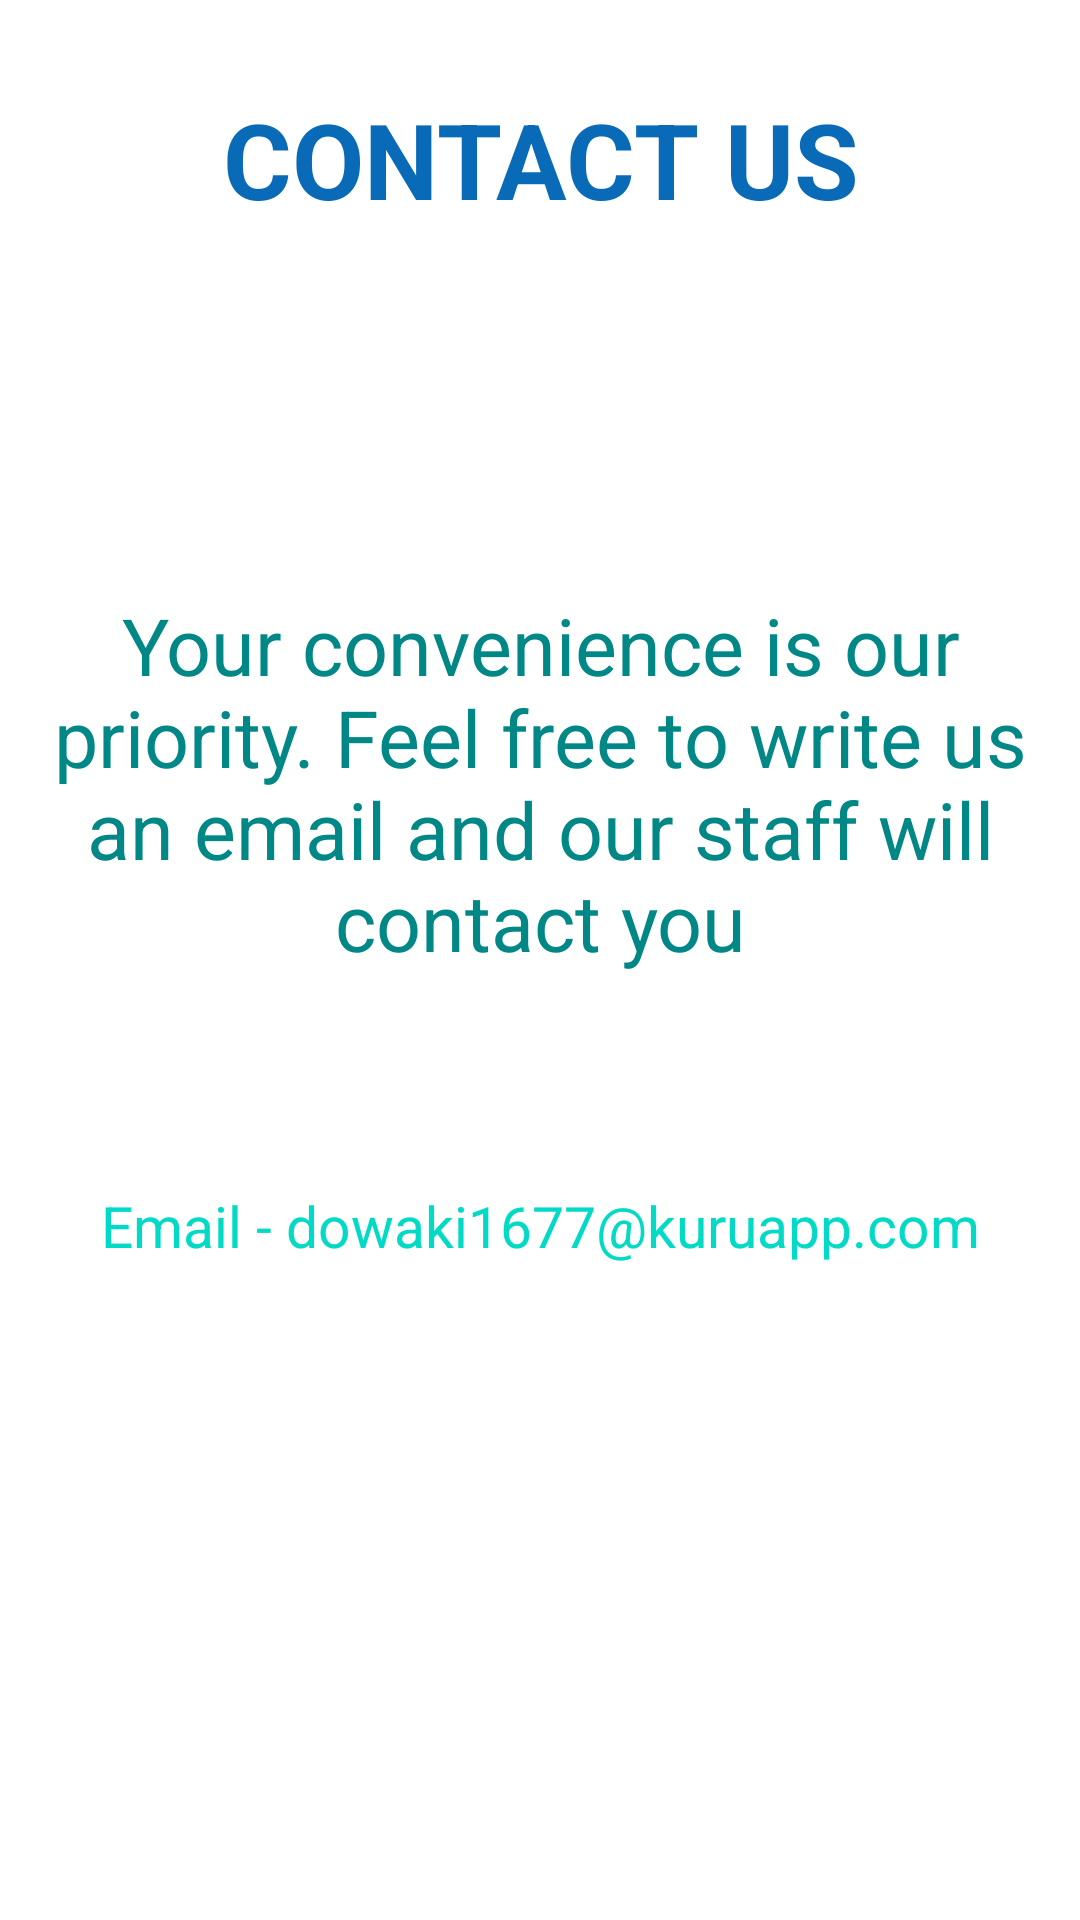

Write the Android layout XML for this screen, with the resource values it uses.
<!-- AndroidManifest.xml: application theme Theme.Dispro -->
<!-- res/layout/fragment_contact.xml -->
<?xml version="1.0" encoding="utf-8"?>
<androidx.constraintlayout.widget.ConstraintLayout xmlns:android="http://schemas.android.com/apk/res/android"
    xmlns:app="http://schemas.android.com/apk/res-auto"
    xmlns:tools="http://schemas.android.com/tools"
    android:layout_width="match_parent"
    android:layout_height="match_parent"
    tools:context=".ui.contacts.ContactFragment">

    <TextView
        android:id="@+id/textView25"
        android:layout_width="wrap_content"
        android:layout_height="wrap_content"
        android:text="Contact Us"
        android:textAlignment="center"
        android:textAllCaps="true"
        android:textColor="#096AB8"
        android:textSize="35sp"
        android:textStyle="bold"
        app:layout_constraintBottom_toBottomOf="parent"
        app:layout_constraintEnd_toEndOf="parent"
        app:layout_constraintStart_toStartOf="parent"
        app:layout_constraintTop_toTopOf="parent"
        app:layout_constraintVertical_bias="0.050000012" />

    <TextView
        android:id="@+id/text_contact"
        android:layout_width="match_parent"
        android:layout_height="wrap_content"
        android:layout_marginStart="8dp"
        android:layout_marginTop="8dp"
        android:layout_marginEnd="8dp"
        android:textAlignment="center"
        android:textSize="20sp"
        android:visibility="invisible"
        app:layout_constraintBottom_toBottomOf="parent"
        app:layout_constraintEnd_toEndOf="parent"
        app:layout_constraintStart_toStartOf="parent"
        app:layout_constraintTop_toTopOf="parent" />

    <TextView
        android:id="@+id/textView27"
        android:layout_width="wrap_content"
        android:layout_height="wrap_content"
        android:layout_marginTop="65dp"
        android:text="Your convenience is our priority. Feel free to write us an email and our staff will contact you"
        android:textAlignment="center"
        android:textColor="@color/teal_700"
        android:textSize="26.26sp"
        app:layout_constraintBottom_toBottomOf="parent"
        app:layout_constraintEnd_toEndOf="parent"
        app:layout_constraintHorizontal_bias="1.0"
        app:layout_constraintStart_toStartOf="parent"
        app:layout_constraintTop_toBottomOf="@+id/textView25"
        app:layout_constraintVertical_bias="0.151" />

    <TextView
        android:id="@+id/textView32"
        android:layout_width="wrap_content"
        android:layout_height="wrap_content"
        android:layout_marginTop="15dp"
        android:text="Email - dowaki1677@kuruapp.com"
        android:textAlignment="center"
        android:textColor="@color/teal_200"
        android:textSize="19sp"
        app:layout_constraintBottom_toBottomOf="parent"
        app:layout_constraintEnd_toEndOf="parent"
        app:layout_constraintStart_toStartOf="parent"
        app:layout_constraintTop_toBottomOf="@+id/textView27"
        app:layout_constraintVertical_bias="0.204" />
</androidx.constraintlayout.widget.ConstraintLayout>
<!-- resources referenced by this layout -->
<resources>
  <style name="Theme.Dispro" parent="Theme.MaterialComponents.DayNight.DarkActionBar">
          
          <item name="colorPrimary">@color/teal_200</item>
          <item name="colorPrimaryVariant">@color/teal_700</item>
          <item name="colorOnPrimary">@color/white</item>
          
          <item name="colorSecondary">@color/purple_200</item>
          <item name="colorSecondaryVariant">@color/purple_500</item>
          <item name="colorOnSecondary">@color/black</item>
          
          <item name="android:statusBarColor" tools:targetApi="l">?attr/colorPrimaryVariant</item>
          
      </style>
  <!-- not gathered from this repository: default colours our renderer supplied (Android Studio template values) -->
  <color name="purple_200">#FFBB86FC</color>
  <color name="purple_500">#FF6200EE</color>
  <color name="teal_200">#FF03DAC5</color>
  <color name="teal_700">#FF018786</color>
  <color name="black">#FF000000</color>
  <color name="white">#FFFFFFFF</color>
</resources>
